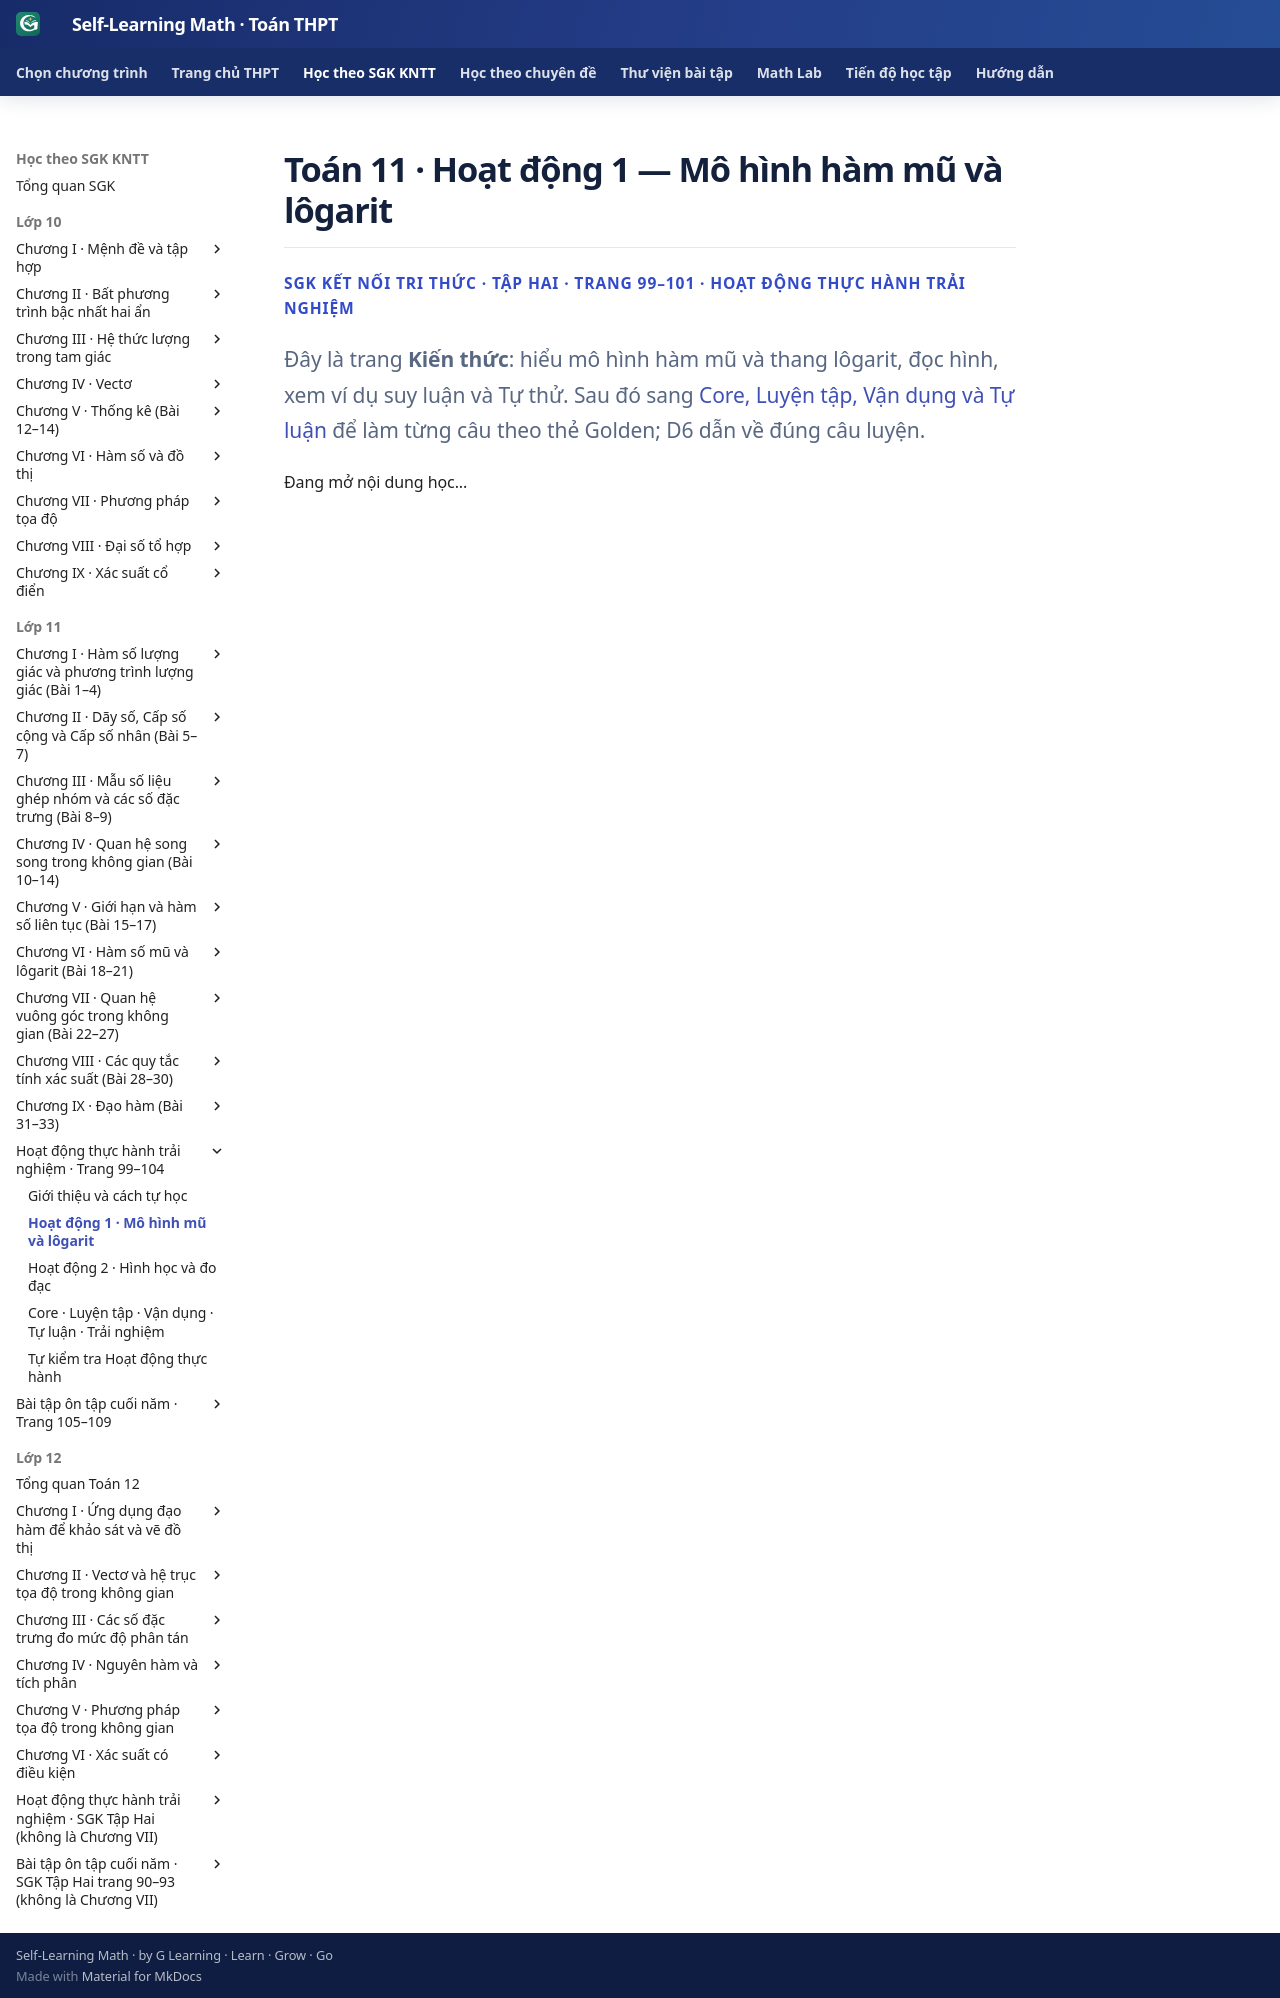

repository: TMA2015/self-learning-math · page: thpt-preview/sgk/lop-11/bo-sung/trai-nghiem-e01/index.html · generator: mkdocs

# Toán 11 · Hoạt động 1 — Mô hình hàm mũ và lôgarit

<div class="thpt-r4-screen" data-thpt-r4>
<p class="thpt-r4-eyebrow">SGK KẾT NỐI TRI THỨC · TẬP HAI · TRANG 99–101 · HOẠT ĐỘNG THỰC HÀNH TRẢI NGHIỆM</p>
<p class="thpt-r4-lead">Đây là trang <strong>Kiến thức</strong>: hiểu mô hình hàm mũ và thang lôgarit, đọc hình, xem ví dụ suy luận và Tự thử. Sau đó sang <a href="../luyen-tap-trai-nghiem/">Core, Luyện tập, Vận dụng và Tự luận</a> để làm từng câu theo thẻ Golden; D6 dẫn về đúng câu luyện.</p>
<div data-g11-supp-view="E01" aria-live="polite"><p>Đang mở nội dung học...</p></div>
</div>
